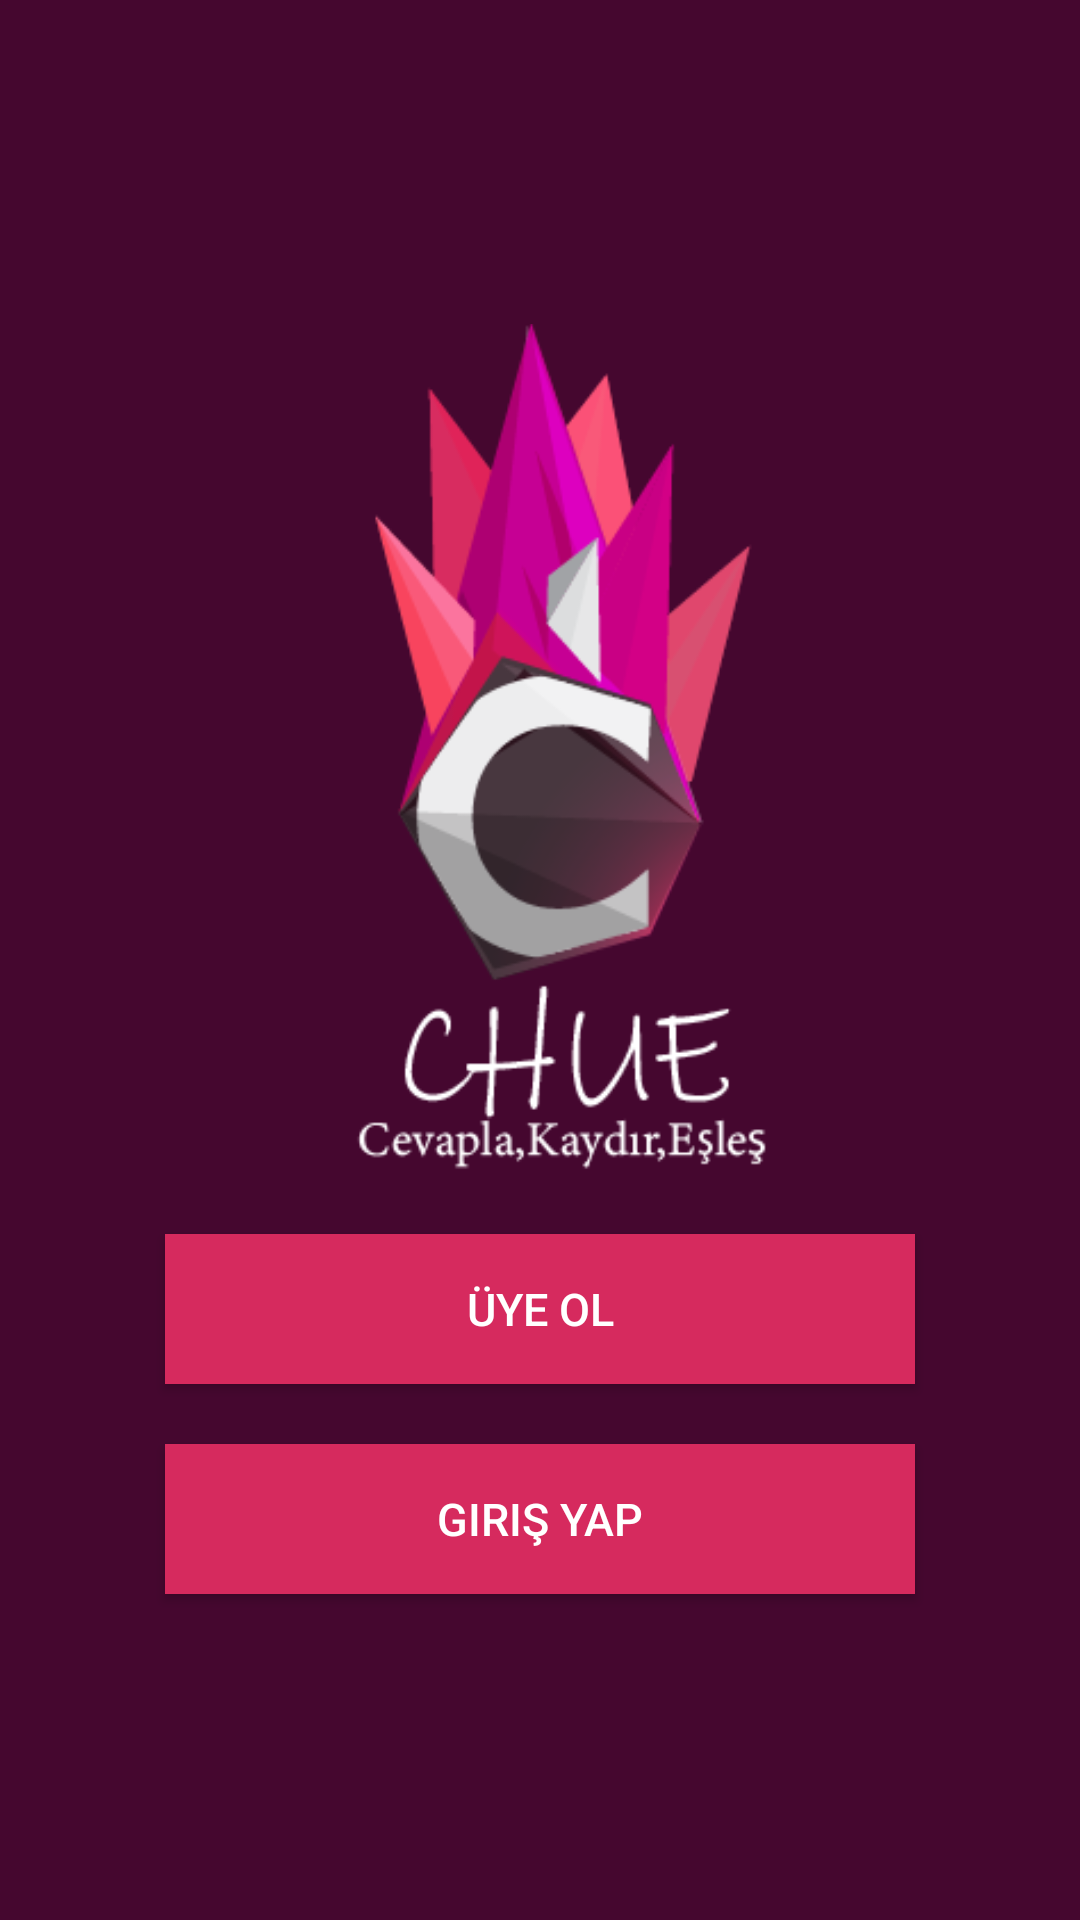

The Android layout XML behind this screen, and the referenced resources:
<!-- AndroidManifest.xml: application theme AppTheme -->
<!-- res/layout/activity_main.xml -->
<?xml version="1.0" encoding="utf-8"?>
<androidx.constraintlayout.widget.ConstraintLayout xmlns:android="http://schemas.android.com/apk/res/android"
    xmlns:app="http://schemas.android.com/apk/res-auto"
    xmlns:tools="http://schemas.android.com/tools"
    android:layout_width="match_parent"
    android:layout_height="match_parent"
    android:background="#45072F"
    tools:context=".MainActivity">

    <LinearLayout
        android:layout_width="match_parent"
        android:layout_height="match_parent"
        android:gravity="center"
        android:orientation="vertical">

        <ImageView
            android:id="@+id/imageView"
            android:layout_width="211dp"
            android:layout_height="303dp"
            android:contentDescription="TODO"
            app:srcCompat="@drawable/chuelogo1" />

        <Button
            android:id="@+id/register"
            android:layout_width="250dp"
            android:layout_height="50dp"
            style="@style/BaseButton"
            android:layout_below="@id/imageView"

            android:text="@string/ye_ol" />

        <Button
            android:id="@+id/login"
            android:layout_width="250dp"
            android:layout_height="50dp"
            style="@style/BaseButton"

            android:layout_below="@id/register"
            android:layout_marginBottom="68dp"

            android:text="@string/giri_yap" />
    </LinearLayout>

</androidx.constraintlayout.widget.ConstraintLayout>
<!-- resources referenced by this layout -->
<resources>
  <!-- drawable chuelogo1: png bitmap (drawable, 25070 bytes) -->
  <string name="giri_yap">giriş yap</string>
  <string name="ye_ol">Üye Ol</string>
  <style name="BaseButton" parent="Widget.AppCompat.Button">
          <item name="android:paddingTop">10dp</item>
          <item name="android:paddingBottom">10dp</item>
          <item name="android:background">@color/burningFireColor</item>
          <item name="android:textColor">@color/white</item>
          <item name="android:layout_margin">10dp</item>
          <item name="android:textSize">15sp</item>
          <item name="android:layout_gravity">center</item>
          <item name="android:minWidth">250dp</item>
      </style>
  <style name="AppTheme" parent="Theme.AppCompat.Light.NoActionBar">
          <item name="android:radioButtonStyle">@style/MyRadioButtonStyle</item>
          
          <item name="colorPrimary">@color/colorPrimary</item>
          <item name="colorPrimaryDark">@color/mainBackground</item>
          <item name="colorAccent">@color/colorAccent</item>
      </style>
  <color name="burningFireColor">#d62a5e</color>
  <color name="white">#ffffff</color>
  <style name="MyRadioButtonStyle" parent="Widget.AppCompat.CompoundButton.RadioButton">
  
          <item name="buttonTint">@drawable/my_radio_button_style</item>
      </style>
  <color name="colorPrimary">#6200EE</color>
  <color name="mainBackground">#45072F</color>
  <color name="colorAccent">#03DAC5</color>
  <!-- drawable my_radio_button_style (drawable) -->
  <?xml version="1.0" encoding="utf-8"?>
      <selector xmlns:android="http://schemas.android.com/apk/res/android">
          <item android:state_pressed="true" android:color="#1E88E5"/>
          <item android:state_checked="true" android:color="#00e676"/>
          <item android:color="#FFFFFF"/>
      </selector>
</resources>
